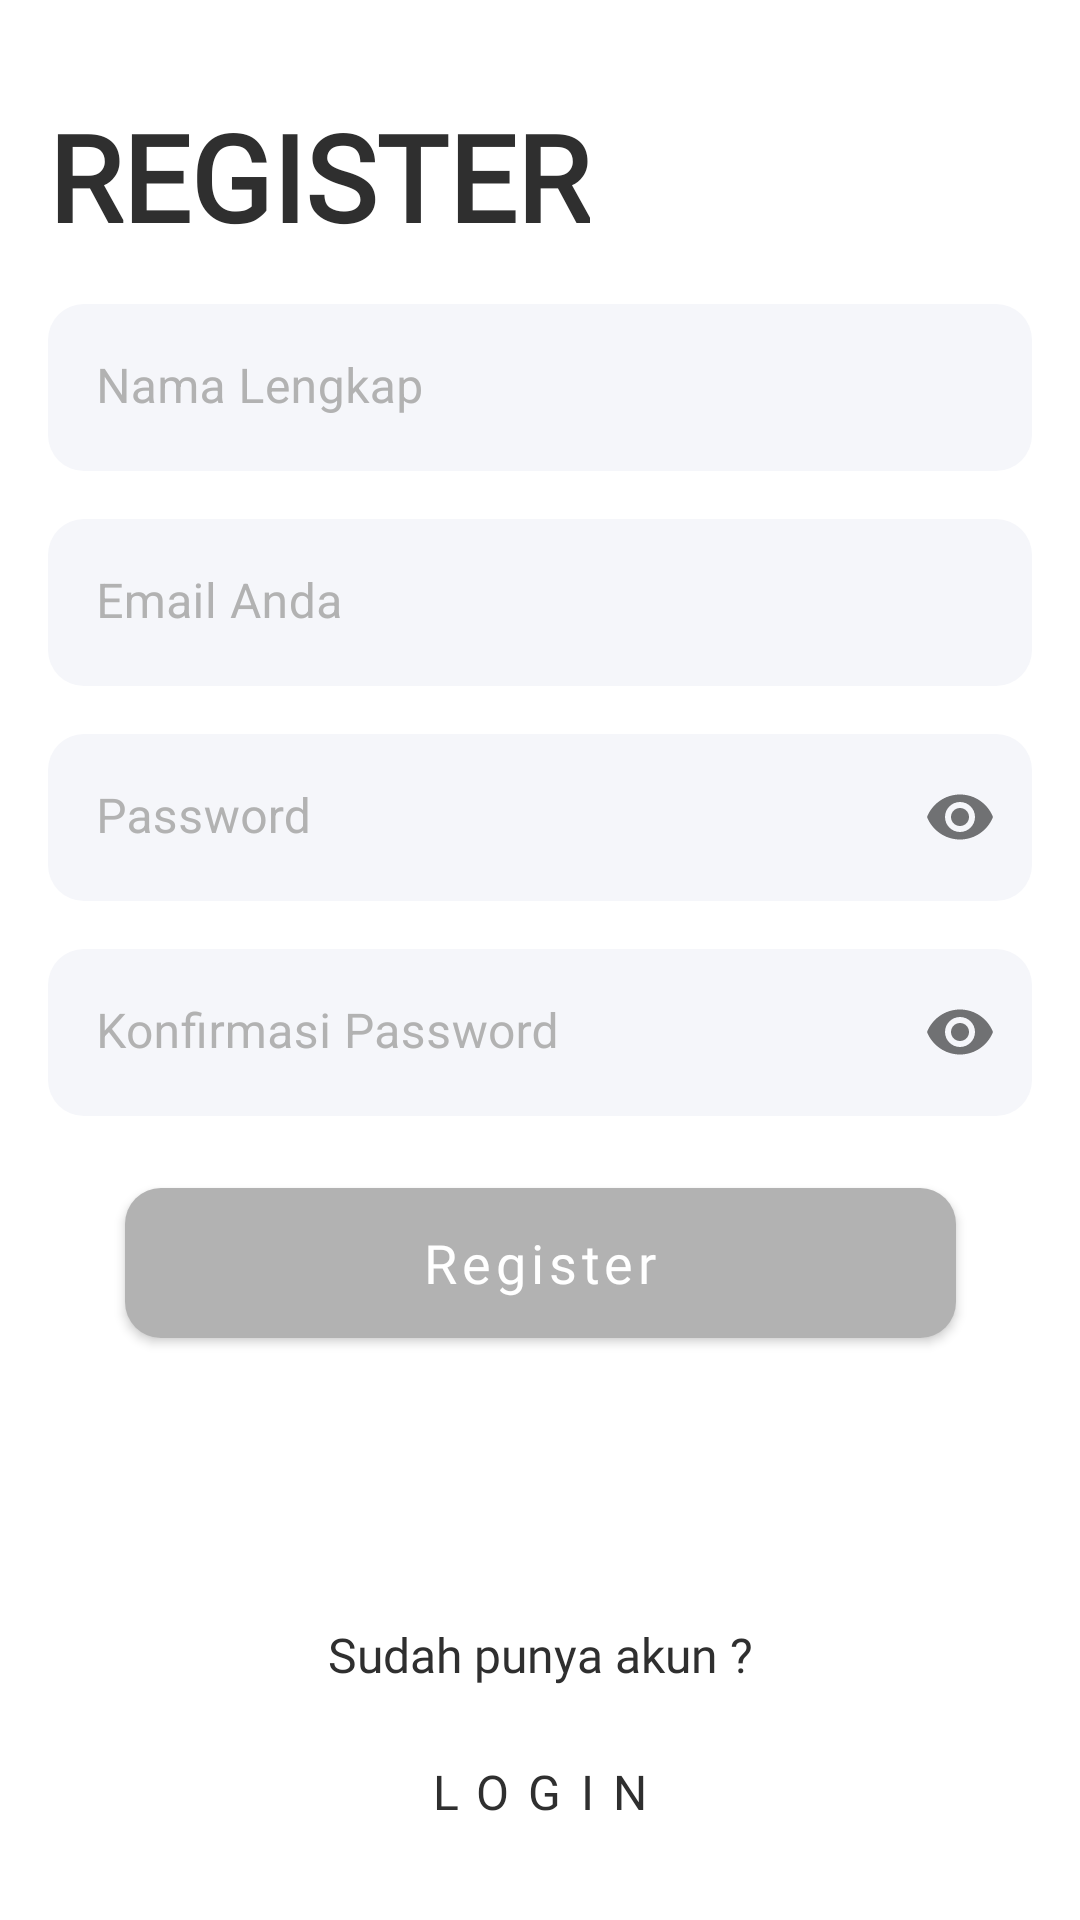

Write the Android layout XML for this screen, with the resource values it uses.
<!-- AndroidManifest.xml: application theme Theme.JoinSport -->
<!-- res/layout/activity_register.xml -->
<?xml version="1.0" encoding="utf-8"?>
<androidx.constraintlayout.widget.ConstraintLayout xmlns:android="http://schemas.android.com/apk/res/android"
    xmlns:app="http://schemas.android.com/apk/res-auto"
    xmlns:tools="http://schemas.android.com/tools"
    android:layout_width="match_parent"
    android:layout_height="match_parent"
    tools:context=".RegisterActivity">

    <TextView
        android:id="@+id/tv_title_register"
        style="@style/Title"
        android:layout_marginTop="32dp"
        android:text="@string/txt_register"
        app:layout_constraintStart_toStartOf="parent"
        app:layout_constraintTop_toTopOf="parent" />

    <com.google.android.material.textfield.TextInputLayout
        android:id="@+id/til_fullname"
        style="@style/CustomTextInput"
        android:hint="@string/hint_fullname"
        app:layout_constraintEnd_toEndOf="parent"
        app:layout_constraintHorizontal_bias="0.5"
        app:layout_constraintStart_toStartOf="parent"
        app:layout_constraintTop_toBottomOf="@+id/tv_title_register">

        <com.google.android.material.textfield.TextInputEditText
            android:id="@+id/tiet_fullname"
            android:inputType="textEmailAddress"
            android:layout_width="match_parent"
            android:layout_height="wrap_content" />
    </com.google.android.material.textfield.TextInputLayout>

    <com.google.android.material.textfield.TextInputLayout
        android:id="@+id/til_email"
        style="@style/CustomTextInput"
        android:hint="@string/hint_email"
        app:layout_constraintEnd_toEndOf="parent"
        app:layout_constraintHorizontal_bias="0.5"
        app:layout_constraintStart_toStartOf="parent"
        app:layout_constraintTop_toBottomOf="@+id/til_fullname">

        <com.google.android.material.textfield.TextInputEditText
            android:id="@+id/tiet_email"
            android:inputType="textEmailAddress"
            android:layout_width="match_parent"
            android:layout_height="wrap_content" />
    </com.google.android.material.textfield.TextInputLayout>

    <com.google.android.material.textfield.TextInputLayout
        android:id="@+id/til_password"
        style="@style/CustomTextInput"
        android:hint="@string/hint_password"
        app:endIconDrawable="@drawable/eye_password"
        app:layout_constraintEnd_toEndOf="parent"
        app:layout_constraintHorizontal_bias="0.5"
        app:layout_constraintStart_toStartOf="parent"
        app:layout_constraintTop_toBottomOf="@+id/til_email"
        app:passwordToggleDrawable="@drawable/eye_password"
        app:passwordToggleEnabled="true">

        <com.google.android.material.textfield.TextInputEditText
            android:id="@+id/tiet_password"
            android:layout_width="match_parent"
            android:layout_height="wrap_content"
            android:inputType="textPassword" />
    </com.google.android.material.textfield.TextInputLayout>

    <com.google.android.material.textfield.TextInputLayout
        android:id="@+id/til_confirm_password"
        style="@style/CustomTextInput"
        android:hint="@string/hint_confirm_password"
        app:endIconDrawable="@drawable/eye_password"
        app:layout_constraintEnd_toEndOf="parent"
        app:layout_constraintHorizontal_bias="0.5"
        app:layout_constraintStart_toStartOf="parent"
        app:layout_constraintTop_toBottomOf="@+id/til_password"
        app:passwordToggleDrawable="@drawable/eye_password"
        app:passwordToggleEnabled="true">

        <com.google.android.material.textfield.TextInputEditText
            android:id="@+id/tiet_confirm_password"
            android:layout_width="match_parent"
            android:layout_height="wrap_content"
            android:inputType="textPassword" />
    </com.google.android.material.textfield.TextInputLayout>


    <com.google.android.material.button.MaterialButton
        android:id="@+id/btn_register"
        style="@style/CustomRectangleButton"
        android:layout_marginTop="24dp"
        android:text="@string/txt_register"
        app:layout_constraintEnd_toEndOf="parent"
        app:layout_constraintStart_toStartOf="parent"
        app:layout_constraintTop_toBottomOf="@+id/til_confirm_password" />

    <TextView
        android:id="@+id/tv_login"
        style="@style/Reguler"
        android:layout_marginBottom="32dp"
        android:letterSpacing="0.4"
        android:text="@string/btn_login"
        app:layout_constraintBottom_toBottomOf="parent"
        app:layout_constraintEnd_toEndOf="parent"
        app:layout_constraintHorizontal_bias="0.5"
        app:layout_constraintStart_toStartOf="parent" />

    <TextView
        android:id="@+id/tv_already_have_account"
        style="@style/Reguler"
        android:layout_marginBottom="24dp"
        android:text="@string/txt_already_have_account"
        android:textAllCaps="false"
        app:layout_constraintBottom_toTopOf="@+id/tv_login"
        app:layout_constraintEnd_toEndOf="parent"
        app:layout_constraintStart_toStartOf="parent" />

</androidx.constraintlayout.widget.ConstraintLayout>
<!-- resources referenced by this layout -->
<resources>
  <string name="btn_login">Login</string>
  <string name="hint_confirm_password">Konfirmasi Password</string>
  <string name="hint_email">Email Anda</string>
  <string name="hint_fullname">Nama Lengkap</string>
  <string name="hint_password">Password</string>
  <string name="txt_already_have_account">Sudah punya akun ?</string>
  <string name="txt_register">Register</string>
  <style name="CustomRectangleButton" parent="ShapeAppearanceOverlay.Material3.Button">
          <item name="android:layout_height">50dp</item>
          <item name="android:layout_width">277dp</item>
          <item name="android:background">@drawable/bg_rectangle_gray_button</item>
          <item name="fontFamily">@font/poppins_regular</item>
          <item name="android:textSize">18sp</item>
          <item name="android:textAllCaps">false</item>
          <item name="android:textColor">@color/white</item>
          <item name="backgroundTint">@null</item>
      </style>
  <style name="Reguler" parent="TextAppearance.AppCompat.Body1">
          <item name="android:fontFamily">@font/poppins_regular</item>
          <item name="android:textSize">16sp</item>
          <item name="android:layout_width">wrap_content</item>
          <item name="android:layout_height">wrap_content</item>
          <item name="android:layout_marginTop">16dp</item>
          <item name="android:layout_marginHorizontal">16dp</item>
          <item name="android:textColor">#2F2F2F</item>
          <item name="android:textAllCaps">true</item>
      </style>
  <style name="Title" parent="TextAppearance.AppCompat.Headline">
          <item name="android:layout_width">wrap_content</item>
          <item name="android:layout_height">wrap_content</item>
          <item name="android:layout_marginLeft">16dp</item>
          <item name="android:fontFamily">@font/poppins_regular</item>
          <item name="android:textStyle">bold</item>
          <item name="android:textSize">40sp</item>
          <item name="android:textColor">#2F2F2F</item>
          <item name="android:textAllCaps">true</item>
      </style>
  <style name="Theme.JoinSport" parent="Theme.MaterialComponents.DayNight.NoActionBar">
          
          <item name="colorPrimary">@color/purple_500</item>
          <item name="colorPrimaryVariant">@color/purple_700</item>
          <item name="colorOnPrimary">@color/white</item>
          
          <item name="colorSecondary">@color/teal_200</item>
          <item name="colorSecondaryVariant">@color/teal_700</item>
          <item name="colorOnSecondary">@color/black</item>
          
          <item name="android:statusBarColor" tools:targetApi="l">?attr/colorPrimaryVariant</item>
          
      </style>
  <!-- drawable bg_rectangle_gray_button (drawable) -->
  <?xml version="1.0" encoding="utf-8"?>
  <shape xmlns:android="http://schemas.android.com/apk/res/android">
  
      <solid android:color="@color/gray" />
      <corners android:radius="12dp" />
  
  </shape>
  <color name="white">#FFFFFFFF</color>
  <style name="AllSideRounded" parent="ShapeAppearance.MaterialComponents.MediumComponent">
          <item name="cornerFamily">rounded</item>
          <item name="cornerSize">12dp</item>
      </style>
  <color name="purple_500">#FF6200EE</color>
  <color name="purple_700">#FF3700B3</color>
  <color name="teal_200">#FF03DAC5</color>
  <color name="teal_700">#FF018786</color>
  <color name="black">#FF000000</color>
  <color name="gray">#b2b2b2</color>
</resources>
